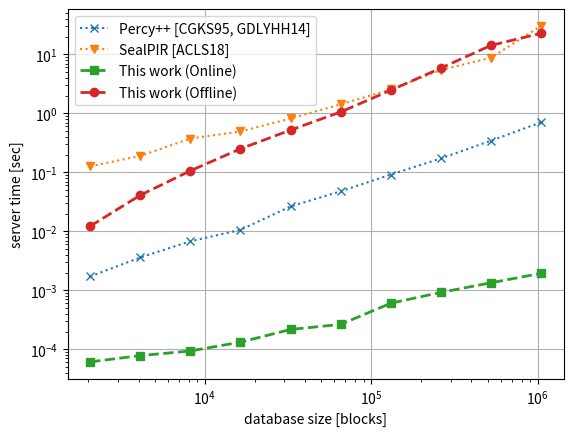

Source code (Python):
# -*- coding: utf-8 -*-
"""BoostedPir

Automatically generated by Colaboratory.

Original file is located at
    https://colab.research.google.com/<link-removed>
"""

import numpy as np
import matplotlib 
# Uncomment next line when running in python command line, rather than Jupyter/Colab.
matplotlib.use('Agg')
import matplotlib.pyplot as plt

block_size = 1024
num_blocks = [2048, 4096, 8192, 16384, 32768, 65536, 131072, 262144, 524288, 1048576]

# BoostedPIR IT scheme times (single instance)
raw_hint_gen_time_nsec = [1682897, 6152295, 17291180, 43929843, 97793325, 211517680, 524548300, 1317927800, 3375421700, 5700374800]
raw_answer_time_nsec = [8425, 11746, 15254, 23162, 40726, 52965, 128404, 207932, 318646, 486320]

# Percy++ 
#[Goldberg scheme]
goldberg_time_1q_sec = [0.026988, 0.02463, 0.043551, 0.064026, 0.116896, 0.212392, 0.411528, 0.834501, 1.687881, 3.736727]
#[CGKS95 scheme]
cgks_time_sec = [0.00172, 0.003607, 0.006788, 0.010603, 0.02648, 0.047735, 0.091764, 0.172307, 0.344443, 0.705103 ]

# SealPIR
seal_pir_time_sec = [0.127, 0.190, 0.374, 0.494, 0.820, 1.427, 2.542, 5.434, 8.767, 30.457]

# statistical security parameter
lam = 80

hint_gen_time_sec = [raw_hint_gen_time_nsec[i]*1e-9*80./np.log2(num_blocks[i]) for i in range(len(num_blocks))]

answer_time_sec = [raw_answer_time_nsec[i]*1e-9*80./np.log2(num_blocks[i]) for i in range(len(num_blocks))]

# Commented out IPython magic to ensure Python compatibility.
# %config InlineBackend.figure_format = 'png'
plt.figure(dpi=300)

plt.loglog(num_blocks, cgks_time_sec, label='Percy++ [CGKS95, GDLYHH14]', marker='x', linestyle='dotted')
plt.loglog(num_blocks, seal_pir_time_sec, label='SealPIR [ACLS18]', marker='v', linestyle='dotted')
plt.loglog(num_blocks, answer_time_sec, label='This work (Online)', marker='s', linestyle='dashed', linewidth=2.0 )
plt.loglog(num_blocks, hint_gen_time_sec, label='This work (Offline)', marker='o', linestyle='dashed', linewidth=2.0)

plt.xlabel('database size [blocks]')
plt.ylabel('server time [sec]')
plt.legend()
plt.grid()
plt.show()

plt.savefig("compare.png")

